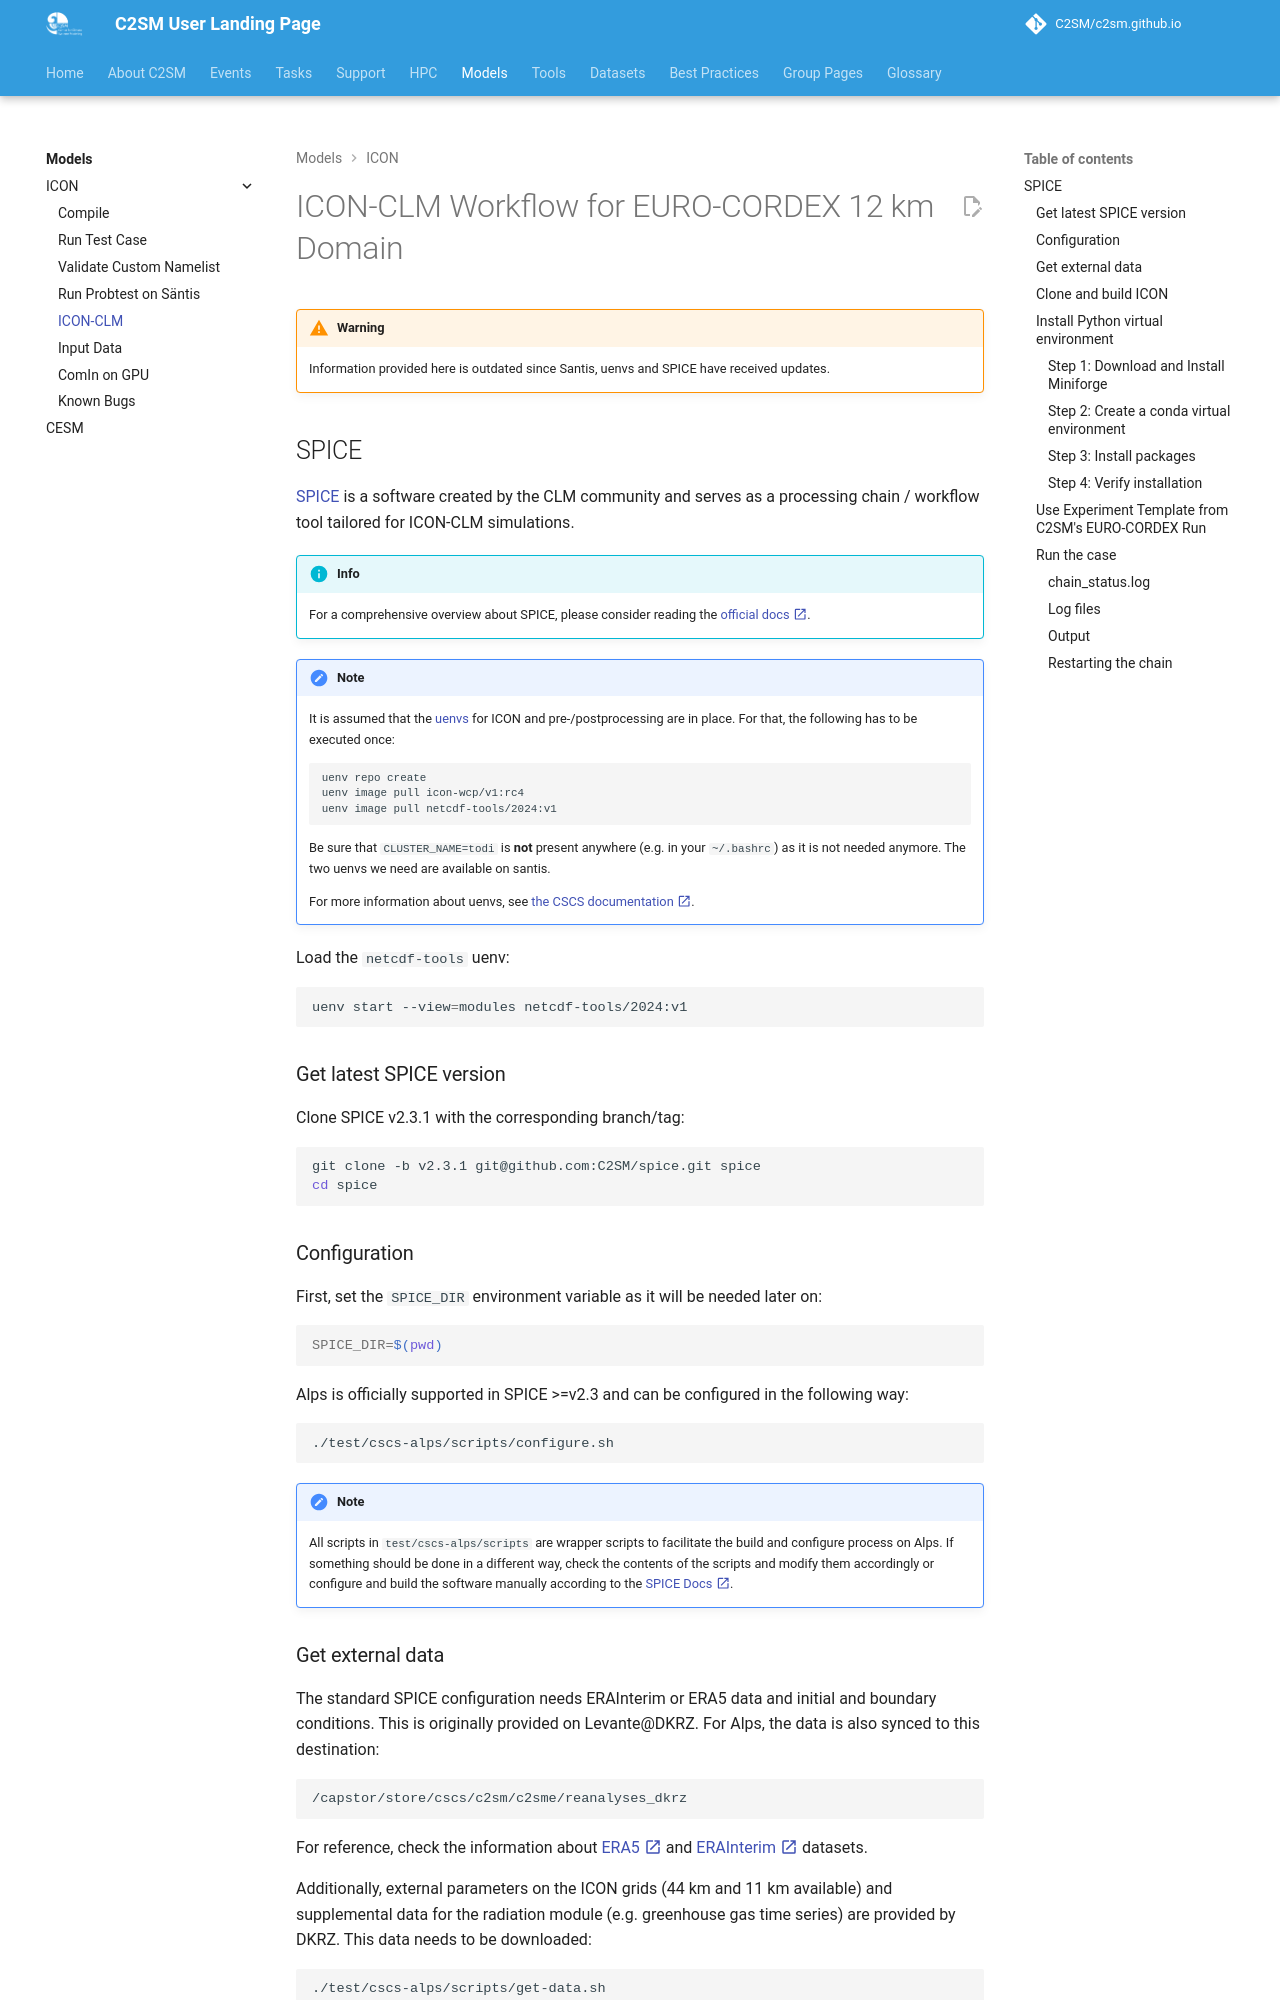

repository: C2SM/c2sm.github.io · page: pr-preview/pr-510/models/icon/icon-clm/index.html · generator: mkdocs

# ICON-CLM Workflow for EURO-CORDEX 12 km Domain

!!! warning

    Information provided here is outdated since Santis, uenvs and SPICE have received updates.

## SPICE

[SPICE](../../tools/spice.md) is a software created by the CLM community and serves as a processing chain / workflow tool
tailored for ICON-CLM simulations.

!!! info

    For a comprehensive overview about SPICE, please consider reading the 
    [official docs :material-open-in-new:](https://hereon-coast.atlassian.net/wiki/spaces/SPICE/pages/983065){:target="_blank"}.

!!! note
    It is assumed that the [uenvs](../../hpc/cscs/index.md#user-environments) for ICON and pre-/postprocessing are in
    place. For that, the following has
    to be executed once:

    ```bash
    uenv repo create
    uenv image pull icon-wcp/v1:rc4
    uenv image pull netcdf-tools/2024:v1
    ```

    Be sure that `CLUSTER_NAME=todi` is **not** present anywhere (e.g. in your `~/.bashrc`) as it is not needed anymore.
    The two uenvs we need are available on santis.

    For more information about uenvs, see [the CSCS documentation :material-open-in-new:](https://docs.cscs.ch/software/uenv){:target="_blank"}.

Load the `netcdf-tools` uenv:

```bash
uenv start --view=modules netcdf-tools/2024:v1
```

### Get latest SPICE version

Clone SPICE v2.3.1 with the corresponding branch/tag:

```bash
git clone -b v2.3.1 git@github.com:C2SM/spice.git spice
cd spice
```  

### Configuration

First, set the `SPICE_DIR` environment variable as it will be needed later on:

```bash
SPICE_DIR=$(pwd)
```

Alps is officially supported in SPICE >=v2.3 and can be configured in the following way:

```bash
./test/cscs-alps/scripts/configure.sh
```

!!! note
    All scripts in `test/cscs-alps/scripts` are wrapper scripts to facilitate the build
    and configure process on Alps. If something should be done in a different way,
    check the contents of the scripts and modify them accordingly or configure and
    build the software manually according to the
    [SPICE Docs :material-open-in-new:](https://hereon-coast.atlassian.net/wiki/spaces/SPICE/pages/983065/Install){:target="_blank"}.
